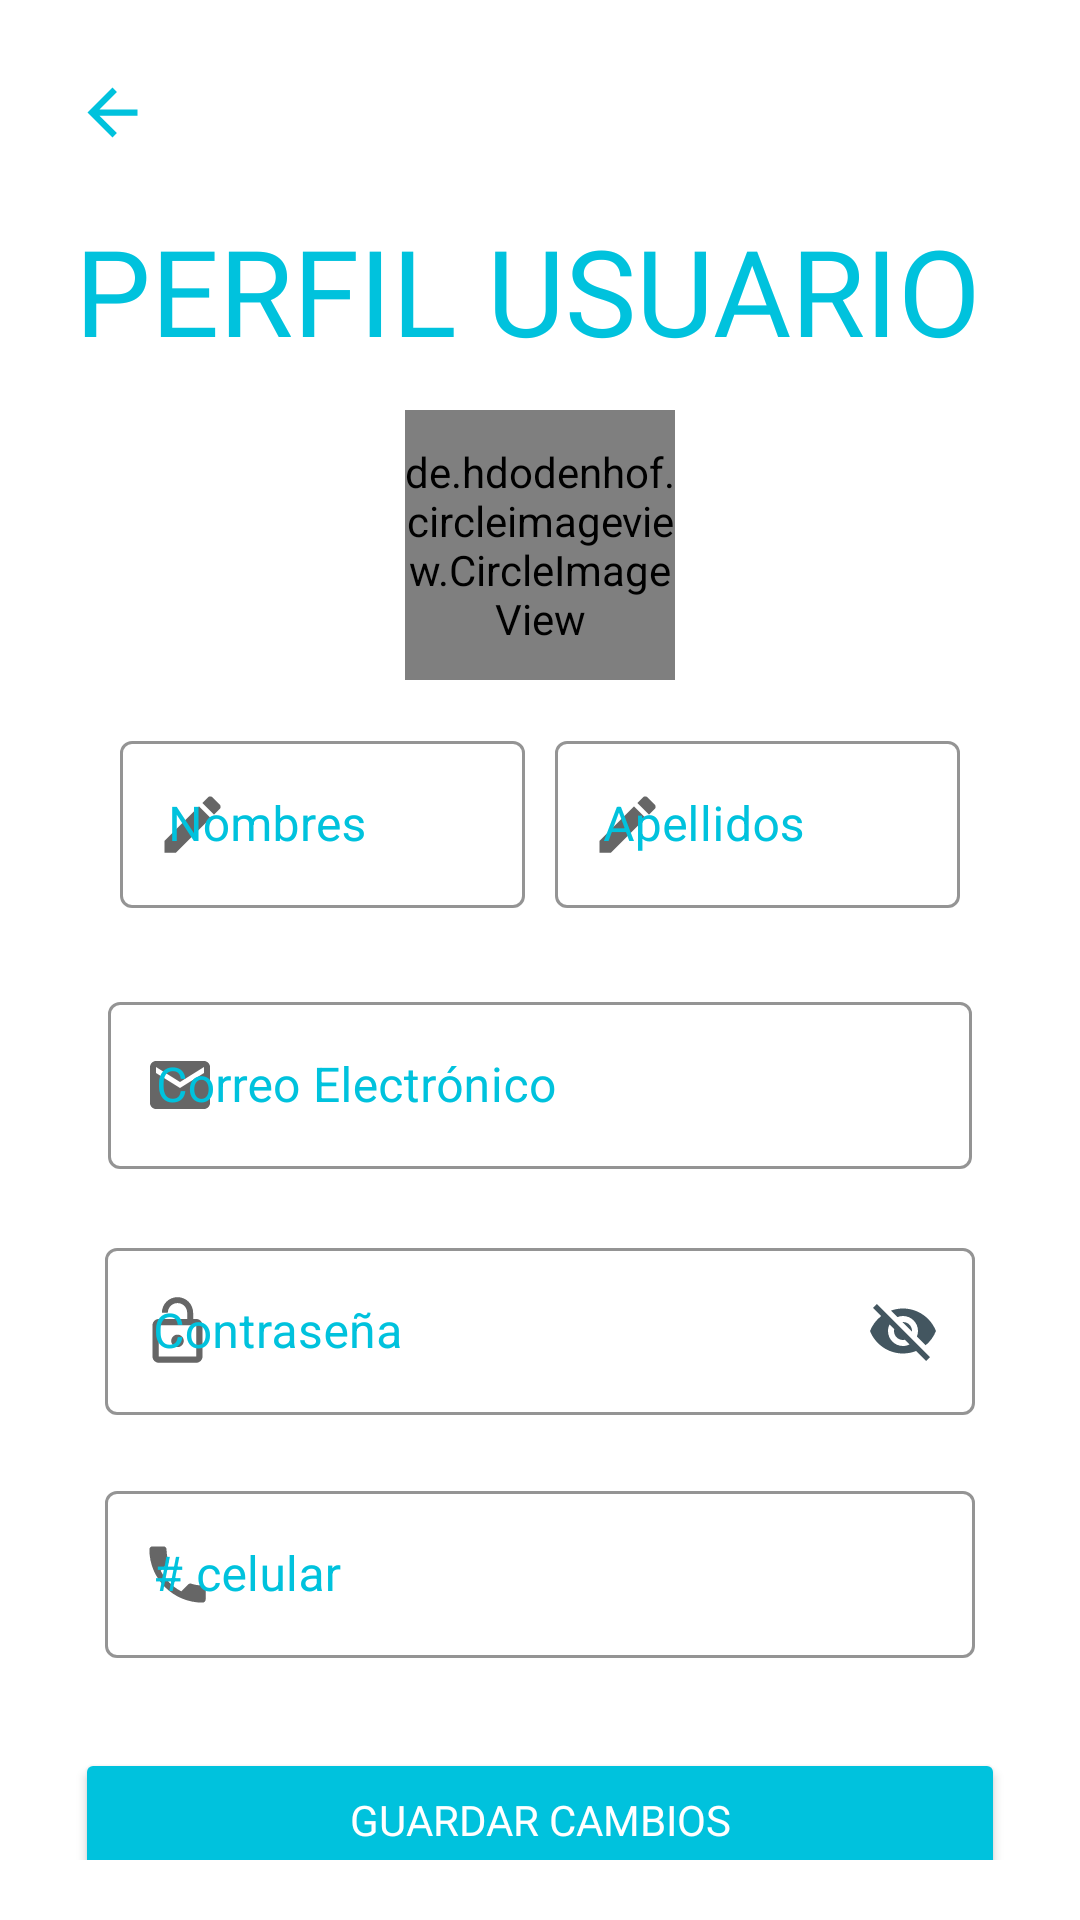

Here is an Android app screen rendered from its layout file. Give the layout XML and the strings, colors and styles it references.
<!-- AndroidManifest.xml: application theme Theme.DentalApp -->
<!-- res/layout/activity_user_profile.xml -->
<?xml version="1.0" encoding="utf-8"?>
<androidx.constraintlayout.widget.ConstraintLayout xmlns:android="http://schemas.android.com/apk/res/android"
    xmlns:app="http://schemas.android.com/apk/res-auto"
    xmlns:tools="http://schemas.android.com/tools"
    android:layout_width="match_parent"
    android:layout_height="match_parent"
    tools:context=".userProfile"
    android:padding="20dp">

    <ImageButton
        android:id="@+id/btnBackDash"
        app:layout_constraintTop_toTopOf="parent"
        app:layout_constraintLeft_toLeftOf="parent"
        android:layout_width="wrap_content"
        android:layout_height="wrap_content"
        android:src="@drawable/ic_baseline_arrow_back_24"
        android:background="@color/white"
        android:layout_margin="5dp"
        android:foregroundGravity="left"
        android:gravity="left"
        android:onClick="backDash"/>

    <LinearLayout
        android:layout_width="match_parent"
        android:layout_height="wrap_content"
        app:layout_constraintTop_toTopOf="parent"
        app:layout_constraintLeft_toLeftOf="parent"
        app:layout_constraintRight_toRightOf="parent"
        android:layout_marginTop="30dp"
        android:padding="5dp"
        android:orientation="vertical">

        <TextView
            android:id="@+id/txtvTitle"
            android:layout_width="wrap_content"
            android:layout_height="wrap_content"
            android:text="@string/titleP"
            android:textSize="40sp"
            android:fontFamily="@font/telex"
            android:textColor="@color/azul_base_app"
            android:textAllCaps="true"
            android:layout_marginTop="15dp"
            android:transitionName="title_transition"
            />
        <TextView
            android:id="@+id/userp"
            android:layout_width="wrap_content"
            android:layout_height="wrap_content"
            android:text="@string/titleP"
            android:textSize="1sp"
            android:fontFamily="@font/telex"
            android:textColor="@color/azul_base_app"
            android:textAllCaps="true"
            android:visibility="invisible"
            />

        <TextView
            android:id="@+id/typeuserp"
            android:layout_width="wrap_content"
            android:layout_height="wrap_content"
            android:text="@string/titleP"
            android:textSize="1sp"
            android:fontFamily="@font/telex"
            android:textColor="@color/azul_base_app"
            android:textAllCaps="true"
            android:visibility="invisible"

            />

        <de.hdodenhof.circleimageview.CircleImageView
            android:id="@+id/profile_image"
            android:layout_width="90dp"
            android:layout_height="90dp"
            android:src="@drawable/usericon"
            app:civ_border_color="#FF000000"
            app:civ_border_width="2dp"
            android:layout_gravity="center_horizontal"
            android:layout_marginTop="10dp"
            />
        <LinearLayout
            android:layout_width="match_parent"
            android:layout_height="wrap_content"
            android:orientation="horizontal"
            android:layout_marginTop="10dp"
            android:padding="5dp"
            android:layout_margin="5dp">

            <com.google.android.material.textfield.TextInputLayout
                android:layout_width="0dp"
                android:layout_weight="1"
                android:layout_height="wrap_content"
                android:hint="@string/nameCA"
                app:boxStrokeColor="@color/azul_base_app"
                app:hintTextColor="@color/azul_base_app"
                style="@style/Widget.MaterialComponents.TextInputLayout.OutlinedBox"
                app:startIconDrawable="@drawable/ic_baseline_edit_24"
                android:textColorHint="@color/azul_base_app"
                app:endIconMode="clear_text"
                app:endIconTint="@color/azul_base_app"
                app:boxStrokeWidthFocused="2dp"
                android:fontFamily="@font/telex"
                android:layout_margin="5dp">

                <com.google.android.material.textfield.TextInputEditText
                    android:id="@+id/txtNameProfile"
                    android:layout_width="match_parent"
                    android:layout_height="match_parent"/>

            </com.google.android.material.textfield.TextInputLayout>

            <com.google.android.material.textfield.TextInputLayout
                android:layout_width="0dp"
                android:layout_weight="1"
                android:layout_height="wrap_content"
                android:hint="@string/surnameCA"
                app:boxStrokeColor="@color/azul_base_app"
                app:hintTextColor="@color/azul_base_app"
                style="@style/Widget.MaterialComponents.TextInputLayout.OutlinedBox"
                app:startIconDrawable="@drawable/ic_baseline_edit_24"
                android:textColorHint="@color/azul_base_app"
                app:endIconMode="clear_text"
                app:endIconTint="@color/azul_base_app"
                app:boxStrokeWidthFocused="2dp"
                android:fontFamily="@font/telex"
                android:layout_margin="5dp">

                <com.google.android.material.textfield.TextInputEditText
                    android:id="@+id/txtLasNameProfile"
                    android:layout_width="match_parent"
                    android:layout_height="match_parent"
                    android:inputType="text"/>

            </com.google.android.material.textfield.TextInputLayout>

        </LinearLayout>

        <com.google.android.material.textfield.TextInputLayout
            android:layout_width="match_parent"
            android:layout_height="wrap_content"
            android:hint="@string/mailCA"
            app:boxStrokeColor="@color/azul_base_app"
            app:hintTextColor="@color/azul_base_app"
            style="@style/Widget.MaterialComponents.TextInputLayout.OutlinedBox"
            app:startIconDrawable="@drawable/ic_baseline_email_24"
            android:textColorHint="@color/azul_base_app"
            app:endIconMode="clear_text"
            app:endIconTint="@color/azul_base_app"
            app:boxStrokeWidthFocused="2dp"
            android:fontFamily="@font/telex"
            android:padding="6dp"
            android:layout_margin="5dp">

            <com.google.android.material.textfield.TextInputEditText
                android:id="@+id/txtEmailProfile"
                android:layout_width="match_parent"
                android:layout_height="match_parent"
                android:inputType="textEmailAddress"
                android:enabled="false"/>
        </com.google.android.material.textfield.TextInputLayout>



                <com.google.android.material.textfield.TextInputLayout
                    style="@style/Widget.MaterialComponents.TextInputLayout.OutlinedBox"
                    android:layout_width="match_parent"
                    android:layout_height="wrap_content"
                    android:layout_margin="10dp"
                    android:fontFamily="@font/telex"
                    android:hint="@string/passwordAU"
                    android:textColorHint="@color/azul_base_app"
                    app:boxStrokeColor="@color/azul_base_app"
                    app:boxStrokeWidthFocused="2dp"
                    app:endIconTint="@color/azul_base_app"
                    app:hintTextColor="@color/azul_base_app"
                    app:passwordToggleEnabled="true"
                    app:passwordToggleTint="@color/someTextLogin"
                    app:startIconDrawable="@drawable/ic_baseline_lock_open_24">

                    <com.google.android.material.textfield.TextInputEditText
                        android:id="@+id/txtPasswordProfile"
                        android:layout_width="match_parent"
                        android:layout_height="match_parent"
                        android:enabled="false"/>

                </com.google.android.material.textfield.TextInputLayout>


            <com.google.android.material.textfield.TextInputLayout
                style="@style/Widget.MaterialComponents.TextInputLayout.OutlinedBox"
                android:layout_width="match_parent"
                android:layout_height="wrap_content"
                android:layout_margin="10dp"
                android:layout_weight="1"
                android:fontFamily="@font/telex"
                android:hint="@string/cellphoneNumberP"
                android:textColorHint="@color/azul_base_app"
                app:boxStrokeColor="@color/azul_base_app"
                app:boxStrokeWidthFocused="2dp"
                app:endIconMode="clear_text"
                app:endIconTint="@color/azul_base_app"
                app:hintTextColor="@color/azul_base_app"
                app:startIconDrawable="@drawable/ic_baseline_local_phone_24">

                <com.google.android.material.textfield.TextInputEditText
                    android:id="@+id/txtPhoneProfile"
                    android:layout_width="match_parent"
                    android:layout_height="match_parent"
                    android:inputType="text" />

            </com.google.android.material.textfield.TextInputLayout>

        <Button
            android:id="@+id/btnUpdate"
            android:layout_width="match_parent"
            android:layout_height="wrap_content"
            android:text="@string/btnTitleP"
            android:textColor="@color/white"
            android:backgroundTint="@color/azul_base_app"
            app:cornerRadius="10dp"
            android:layout_marginTop="20dp"
            android:elevation="5dp"
            android:fontFamily="@font/telex"
            android:transitionName="btnNext_transition"
            android:onClick="updateData"
            />

    </LinearLayout>

</androidx.constraintlayout.widget.ConstraintLayout>
<!-- resources referenced by this layout -->
<resources>
  <color name="azul_base_app">#00c2dd</color>
  <color name="someTextLogin">#435660</color>
  <color name="white">#FFFFFFFF</color>
  <!-- drawable ic_baseline_arrow_back_24 (drawable) -->
  <vector android:height="25dp" android:tint="#00C2DD"
      android:viewportHeight="24" android:viewportWidth="24"
      android:width="25dp" xmlns:android="http://schemas.android.com/apk/res/android">
      <path android:fillColor="@android:color/white" android:pathData="M20,11H7.83l5.59,-5.59L12,4l-8,8 8,8 1.41,-1.41L7.83,13H20v-2z"/>
  </vector>
  <!-- drawable ic_baseline_edit_24 (drawable) -->
  <vector android:height="25dp" android:tint="#00C2DD"
      android:viewportHeight="24" android:viewportWidth="24"
      android:width="25dp" xmlns:android="http://schemas.android.com/apk/res/android">
      <path android:fillColor="@android:color/white" android:pathData="M3,17.25V21h3.75L17.81,9.94l-3.75,-3.75L3,17.25zM20.71,7.04c0.39,-0.39 0.39,-1.02 0,-1.41l-2.34,-2.34c-0.39,-0.39 -1.02,-0.39 -1.41,0l-1.83,1.83 3.75,3.75 1.83,-1.83z"/>
  </vector>
  <!-- drawable ic_baseline_email_24 (drawable) -->
  <vector android:height="24dp" android:tint="#00C2DD"
      android:viewportHeight="24" android:viewportWidth="24"
      android:width="24dp" xmlns:android="http://schemas.android.com/apk/res/android">
      <path android:fillColor="@android:color/white" android:pathData="M20,4L4,4c-1.1,0 -1.99,0.9 -1.99,2L2,18c0,1.1 0.9,2 2,2h16c1.1,0 2,-0.9 2,-2L22,6c0,-1.1 -0.9,-2 -2,-2zM20,8l-8,5 -8,-5L4,6l8,5 8,-5v2z"/>
  </vector>
  <!-- drawable ic_baseline_local_phone_24 (drawable) -->
  <vector android:height="25dp" android:tint="#00C2DD"
      android:viewportHeight="24" android:viewportWidth="24"
      android:width="25dp" xmlns:android="http://schemas.android.com/apk/res/android">
      <path android:fillColor="@android:color/white" android:pathData="M6.62,10.79c1.44,2.83 3.76,5.14 6.59,6.59l2.2,-2.2c0.27,-0.27 0.67,-0.36 1.02,-0.24 1.12,0.37 2.33,0.57 3.57,0.57 0.55,0 1,0.45 1,1V20c0,0.55 -0.45,1 -1,1 -9.39,0 -17,-7.61 -17,-17 0,-0.55 0.45,-1 1,-1h3.5c0.55,0 1,0.45 1,1 0,1.25 0.2,2.45 0.57,3.57 0.11,0.35 0.03,0.74 -0.25,1.02l-2.2,2.2z"/>
  </vector>
  <!-- drawable ic_baseline_lock_open_24 (drawable) -->
  <vector android:height="25dp" android:tint="#00C2DD"
      android:viewportHeight="24" android:viewportWidth="24"
      android:width="25dp" xmlns:android="http://schemas.android.com/apk/res/android">
      <path android:fillColor="@android:color/white" android:pathData="M12,17c1.1,0 2,-0.9 2,-2s-0.9,-2 -2,-2 -2,0.9 -2,2 0.9,2 2,2zM18,8h-1L17,6c0,-2.76 -2.24,-5 -5,-5S7,3.24 7,6h1.9c0,-1.71 1.39,-3.1 3.1,-3.1 1.71,0 3.1,1.39 3.1,3.1v2L6,8c-1.1,0 -2,0.9 -2,2v10c0,1.1 0.9,2 2,2h12c1.1,0 2,-0.9 2,-2L20,10c0,-1.1 -0.9,-2 -2,-2zM18,20L6,20L6,10h12v10z"/>
  </vector>
  <!-- drawable usericon: png bitmap (drawable-hdpi, 17324 bytes) -->
  <string name="btnTitleP">Guardar cambios</string>
  <string name="cellphoneNumberP"># celular</string>
  <string name="mailCA">Correo Electrónico</string>
  <string name="nameCA">Nombres</string>
  <string name="passwordAU">Contraseña</string>
  <string name="surnameCA">Apellidos</string>
  <string name="titleP">Perfil Usuario</string>
  <style name="Theme.DentalApp" parent="Theme.MaterialComponents.Light.NoActionBar">
          
          <item name="colorPrimary">@color/purple_500</item>
          <item name="colorPrimaryVariant">@color/purple_700</item>
          <item name="colorOnPrimary">@color/white</item>
          
          <item name="colorSecondary">@color/teal_200</item>
          <item name="colorSecondaryVariant">@color/teal_700</item>
          <item name="colorOnSecondary">@color/black</item>
          
          <item name="android:statusBarColor" tools:targetApi="l">?attr/colorPrimaryVariant</item>
  
          
      </style>
  <color name="purple_500">#FF6200EE</color>
  <color name="purple_700">#FF3700B3</color>
  <color name="teal_200">#FF03DAC5</color>
  <color name="teal_700">#FF018786</color>
  <color name="black">#FF000000</color>
</resources>
